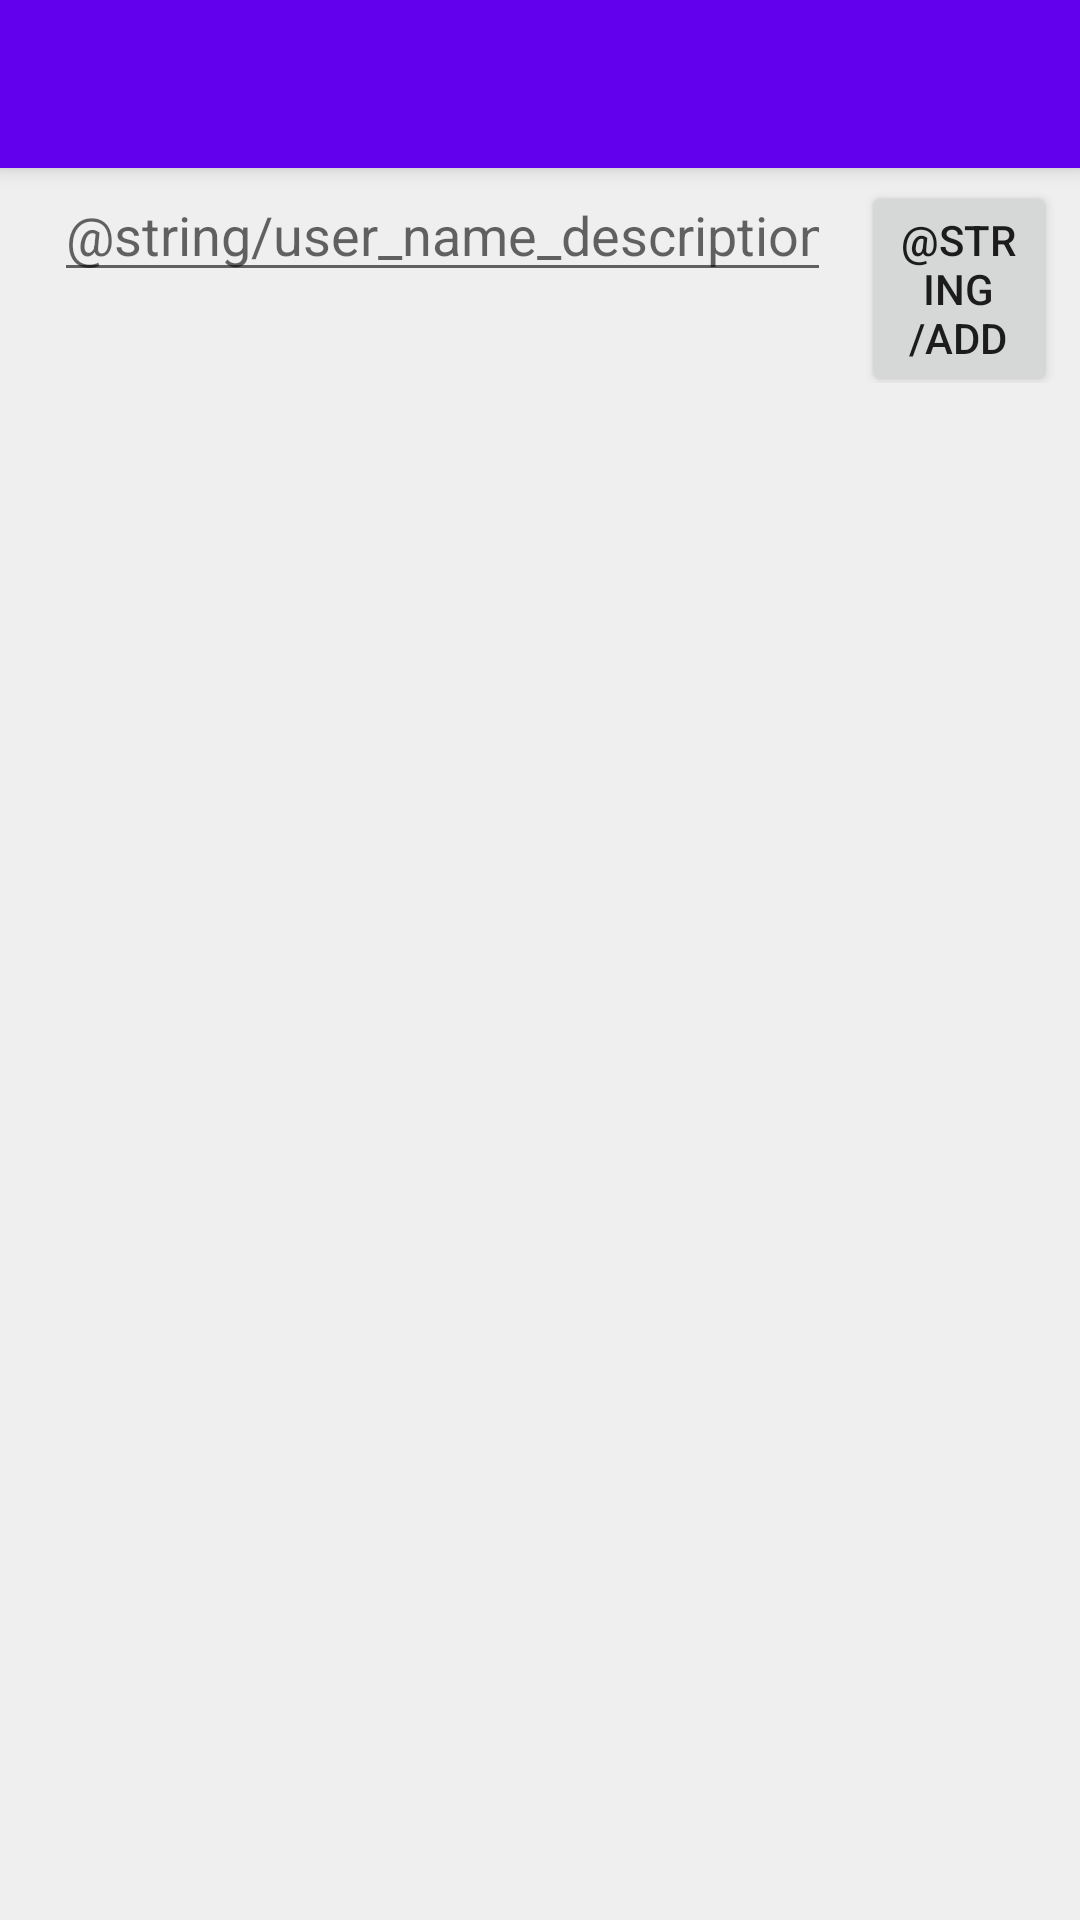

Layout XML and referenced resources for this Android screen:
<!-- AndroidManifest.xml: activity theme AppTheme.NoActionBar -->
<!-- res/layout/activity_users.xml -->
<?xml version="1.0" encoding="utf-8"?>
<android.support.design.widget.CoordinatorLayout
    xmlns:android="http://schemas.android.com/apk/res/android"
    xmlns:app="http://schemas.android.com/apk/res-auto"
    xmlns:tools="http://schemas.android.com/tools"
    android:layout_width="match_parent"
    android:layout_height="match_parent"
    tools:context="com.example.casterio.room.MainActivity">

    <android.support.design.widget.AppBarLayout
        android:layout_width="match_parent"
        android:layout_height="wrap_content"
        android:theme="@style/AppTheme.AppBarOverlay">

        <android.support.v7.widget.Toolbar
            android:id="@+id/toolbar"
            android:layout_width="match_parent"
            android:layout_height="?attr/actionBarSize"
            android:background="?attr/colorPrimary"
            app:popupTheme="@style/AppTheme.PopupOverlay"/>

    </android.support.design.widget.AppBarLayout>

    <include layout="@layout/content_users"/>

</android.support.design.widget.CoordinatorLayout>
<!-- res/layout/content_users.xml (included above) -->
<?xml version="1.0" encoding="utf-8"?>
<android.support.constraint.ConstraintLayout xmlns:android="http://schemas.android.com/apk/res/android"
    xmlns:app="http://schemas.android.com/apk/res-auto"
    xmlns:tools="http://schemas.android.com/tools"
    android:layout_width="match_parent"
    android:layout_height="match_parent"
    android:background="#EFEFEF"
    app:layout_behavior="@string/appbar_scrolling_view_behavior"
    tools:context="com.example.casterio.room.users.UsersActivity"
    tools:showIn="@layout/activity_main">

    <LinearLayout
        android:id="@+id/addUserContainer"
        android:layout_width="match_parent"
        android:layout_height="wrap_content"
        android:layout_margin="8dp"
        android:orientation="horizontal">

        <EditText
            android:id="@+id/userNameInput"
            android:layout_width="0dp"
            android:layout_height="wrap_content"
            android:layout_marginEnd="10dp"
            android:layout_marginStart="10dp"
            android:layout_weight="0.8"
            android:hint="@string/user_name_description"
            android:imeOptions="actionDone|flagNoExtractUi"
            android:inputType="text|textAutoCorrect|textCapWords"
            android:maxLines="1"
            android:singleLine="true" />

        <Button
            android:id="@+id/addUserButton"
            android:layout_width="0dp"
            android:layout_height="wrap_content"
            android:layout_weight="0.2"
            android:text="@string/add" />

    </LinearLayout>

    <android.support.v7.widget.RecyclerView
        android:id="@+id/userList"
        android:layout_width="0dp"
        android:layout_height="0dp"
        android:layout_margin="20dp"
        app:layout_constraintBottom_toBottomOf="parent"
        app:layout_constraintEnd_toEndOf="parent"
        app:layout_constraintStart_toStartOf="parent"
        app:layout_constraintTop_toBottomOf="@id/addUserContainer"
        app:layout_constraintVertical_bias="0.6"
        tools:listitem="@layout/item_task_row" />

</android.support.constraint.ConstraintLayout>
<!-- res/layout/activity_main.xml (included above) -->
<?xml version="1.0" encoding="utf-8"?>
<android.support.design.widget.CoordinatorLayout
    xmlns:android="http://schemas.android.com/apk/res/android"
    xmlns:app="http://schemas.android.com/apk/res-auto"
    xmlns:tools="http://schemas.android.com/tools"
    android:layout_width="match_parent"
    android:layout_height="match_parent"
    tools:context="com.example.casterio.room.MainActivity">

    <android.support.design.widget.AppBarLayout
        android:layout_width="match_parent"
        android:layout_height="wrap_content"
        android:theme="@style/AppTheme.AppBarOverlay">

        <android.support.v7.widget.Toolbar
            android:id="@+id/toolbar"
            android:layout_width="match_parent"
            android:layout_height="?attr/actionBarSize"
            android:background="?attr/colorPrimary"
            app:popupTheme="@style/AppTheme.PopupOverlay"/>

    </android.support.design.widget.AppBarLayout>

    <include layout="@layout/content_main"/>

    <android.support.design.widget.FloatingActionButton
        android:id="@+id/fab"
        android:layout_width="wrap_content"
        android:layout_height="wrap_content"
        android:layout_gravity="bottom|end"
        android:layout_margin="@dimen/fab_margin"
        app:srcCompat="@android:drawable/ic_dialog_email"/>

</android.support.design.widget.CoordinatorLayout>
<!-- res/layout/item_task_row.xml (included above) -->
<?xml version="1.0" encoding="utf-8"?>
<android.support.constraint.ConstraintLayout xmlns:android="http://schemas.android.com/apk/res/android"
    xmlns:app="http://schemas.android.com/apk/res-auto"
    xmlns:tools="http://schemas.android.com/tools"
    android:layout_width="match_parent"
    android:layout_height="wrap_content"
    android:layout_marginTop="4dp"
    android:layout_marginStart="10dp"
    android:layout_marginEnd="10dp">

    <android.support.v7.widget.CardView
        android:layout_width="match_parent"
        android:layout_height="match_parent"
        app:cardElevation="8dp"
        app:contentPadding="20dp">

        <TextView
            android:id="@+id/taskTitle"
            android:layout_width="match_parent"
            android:layout_height="wrap_content"
            android:textSize="16sp"
            tools:text="Water the plants" />

    </android.support.v7.widget.CardView>

</android.support.constraint.ConstraintLayout>
<!-- res/layout/content_main.xml (included above) -->
<?xml version="1.0" encoding="utf-8"?>
<android.support.constraint.ConstraintLayout xmlns:android="http://schemas.android.com/apk/res/android"
    xmlns:app="http://schemas.android.com/apk/res-auto"
    xmlns:tools="http://schemas.android.com/tools"
    android:layout_width="match_parent"
    android:layout_height="match_parent"
    android:background="#EFEFEF"
    app:layout_behavior="@string/appbar_scrolling_view_behavior"
    tools:context="com.example.casterio.room.MainActivity"
    tools:showIn="@layout/activity_main">

    <LinearLayout
        android:id="@+id/addTaskContainer"
        android:layout_width="match_parent"
        android:layout_height="wrap_content"
        android:layout_margin="8dp"
        android:orientation="horizontal">

        <EditText
            android:id="@+id/taskTitleInput"
            android:layout_width="0dp"
            android:layout_height="wrap_content"
            android:layout_marginStart="10dp"
            android:layout_marginEnd="10dp"
            android:layout_weight="0.8"
            android:hint="@string/task_description"
            android:imeOptions="actionDone|flagNoExtractUi"
            android:inputType="text|textAutoCorrect|textCapWords"
            android:maxLines="1"
            android:singleLine="true" />

        <Button
            android:id="@+id/addTaskButton"
            android:layout_width="0dp"
            android:layout_height="wrap_content"
            android:layout_weight="0.2"
            android:text="@string/add" />

    </LinearLayout>

    <android.support.v7.widget.RecyclerView
        android:id="@+id/taskList"
        android:layout_width="0dp"
        android:layout_height="0dp"
        android:layout_margin="20dp"
        app:layout_constraintBottom_toBottomOf="parent"
        app:layout_constraintEnd_toEndOf="parent"
        app:layout_constraintStart_toStartOf="parent"
        app:layout_constraintTop_toBottomOf="@id/addTaskContainer"
        app:layout_constraintVertical_bias="0.6"
        tools:listitem="@layout/item_task_row" />

</android.support.constraint.ConstraintLayout>
<!-- resources referenced by this layout -->
<resources>
  <style name="AppTheme.AppBarOverlay" parent="ThemeOverlay.AppCompat.Dark.ActionBar" />
  <style name="AppTheme.PopupOverlay" parent="ThemeOverlay.AppCompat.Light" />
  <style name="AppTheme.NoActionBar">
          <item name="windowActionBar">false</item>
          <item name="windowNoTitle">true</item>
      </style>
</resources>
